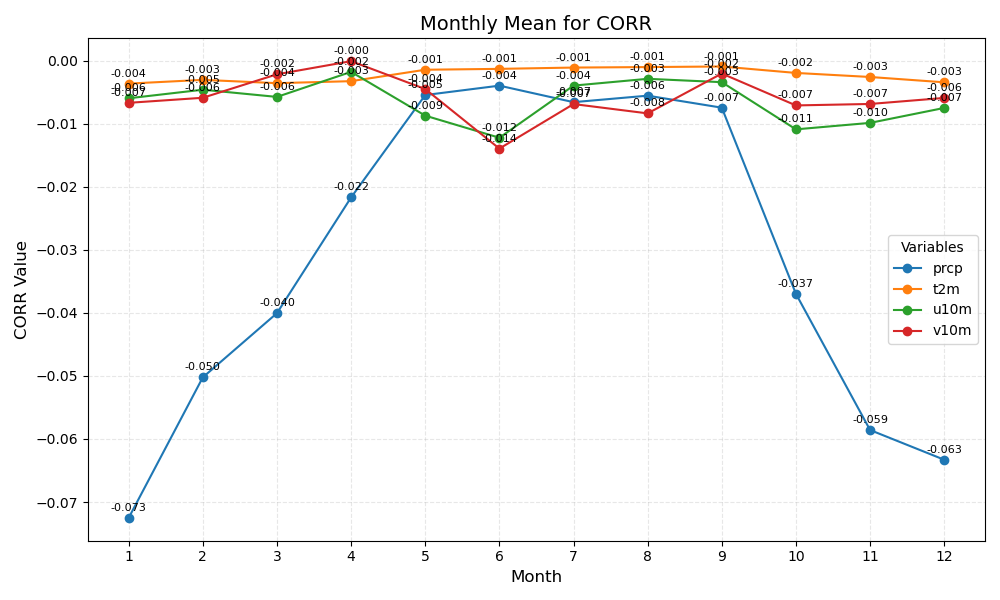

The data file committed next to this chart (first rows):
month	prcp	t2m	u10m	v10m
1	-0.073	-0.004	-0.006	-0.007
2	-0.050	-0.003	-0.005	-0.006
3	-0.040	-0.004	-0.006	-0.002
4	-0.022	-0.003	-0.002	-0.000
5	-0.005	-0.001	-0.009	-0.004
6	-0.004	-0.001	-0.012	-0.014
7	-0.007	-0.001	-0.004	-0.007
8	-0.006	-0.001	-0.003	-0.008
9	-0.007	-0.001	-0.003	-0.002
10	-0.037	-0.002	-0.011	-0.007
11	-0.059	-0.003	-0.010	-0.007
12	-0.063	-0.003	-0.007	-0.006
